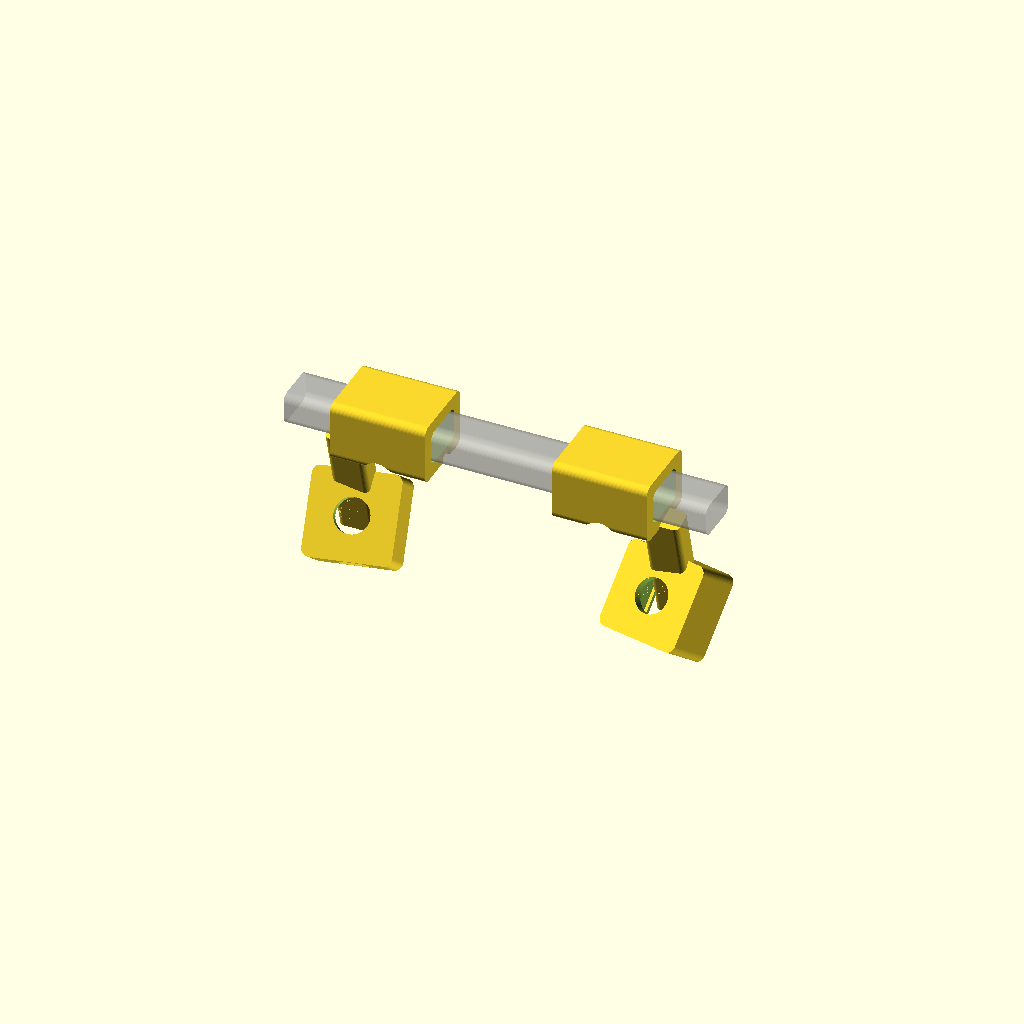
Cell 1: the model at its default parameters.
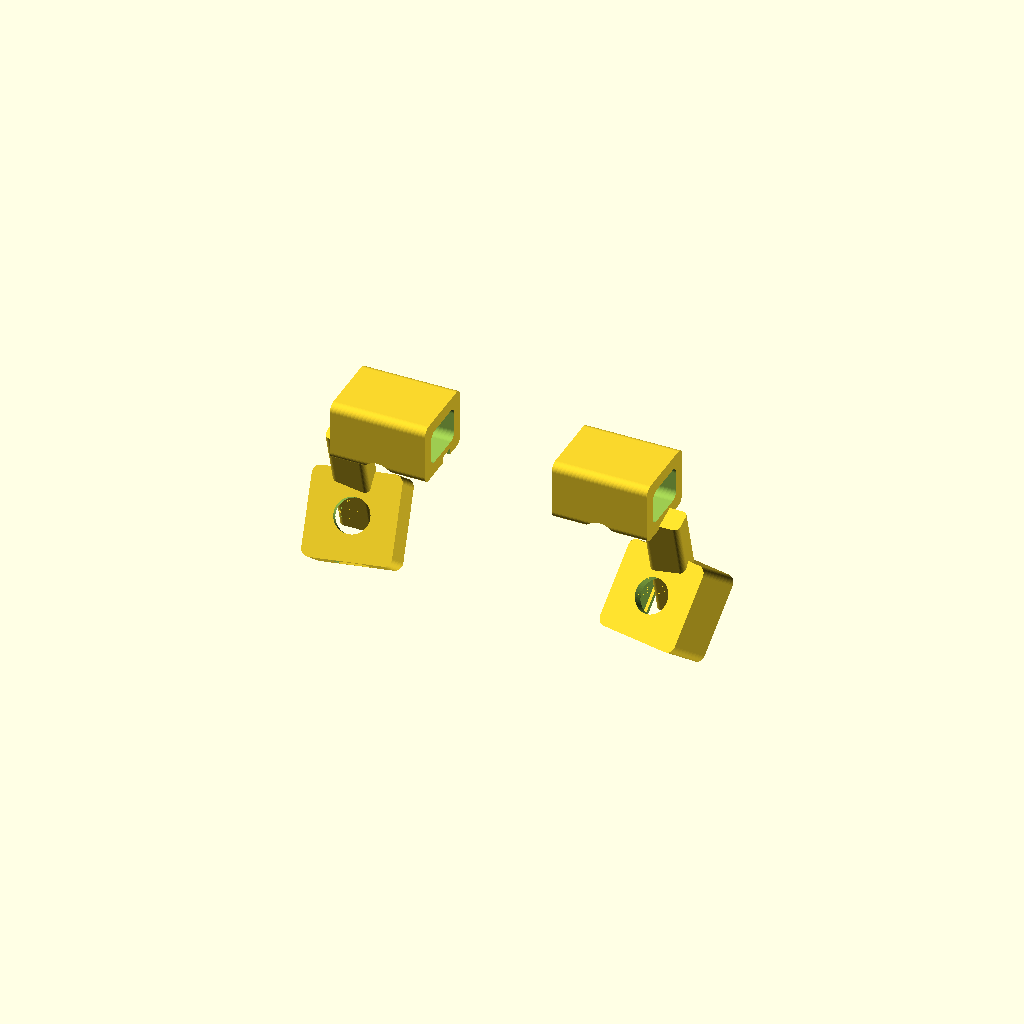
Cell 2 — show_glasses_stub set to false, the other parameters unchanged.
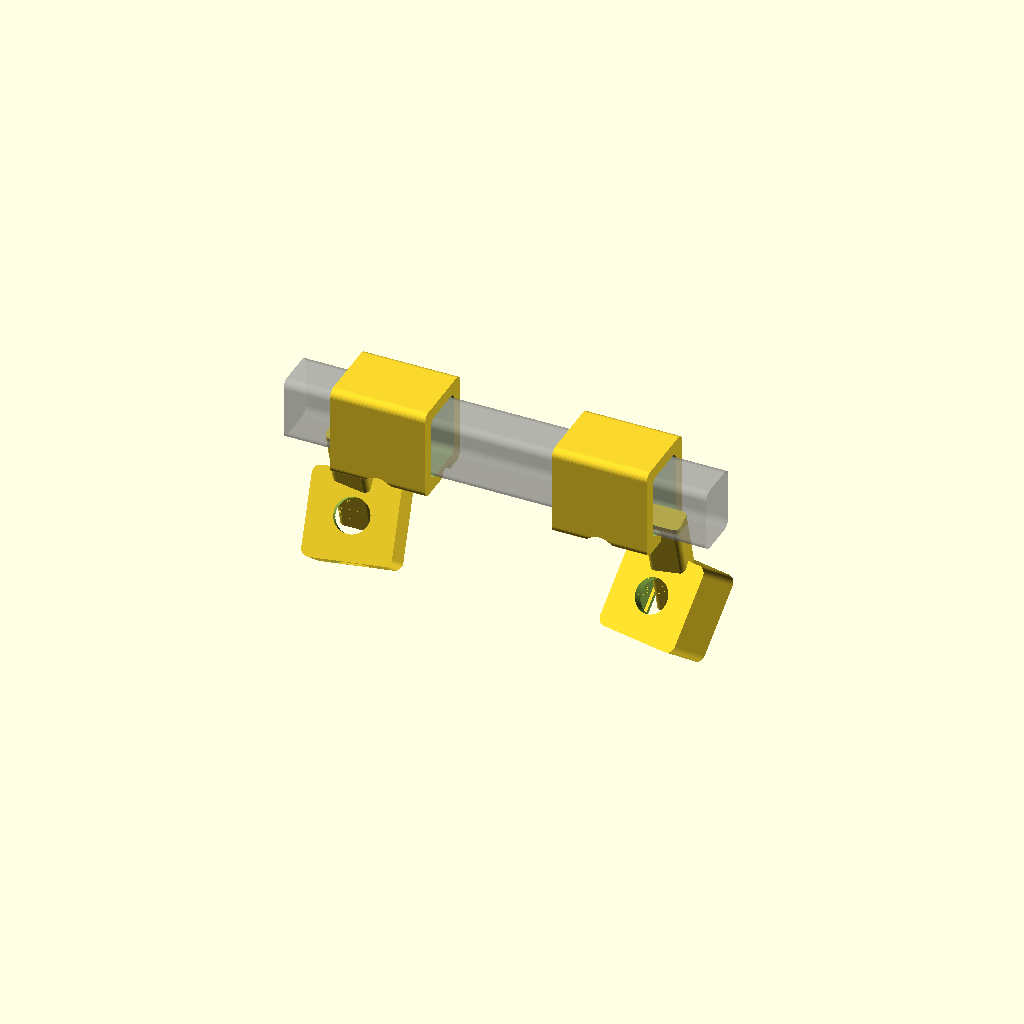
Cell 3: frame_width = 12 (everything else at default).
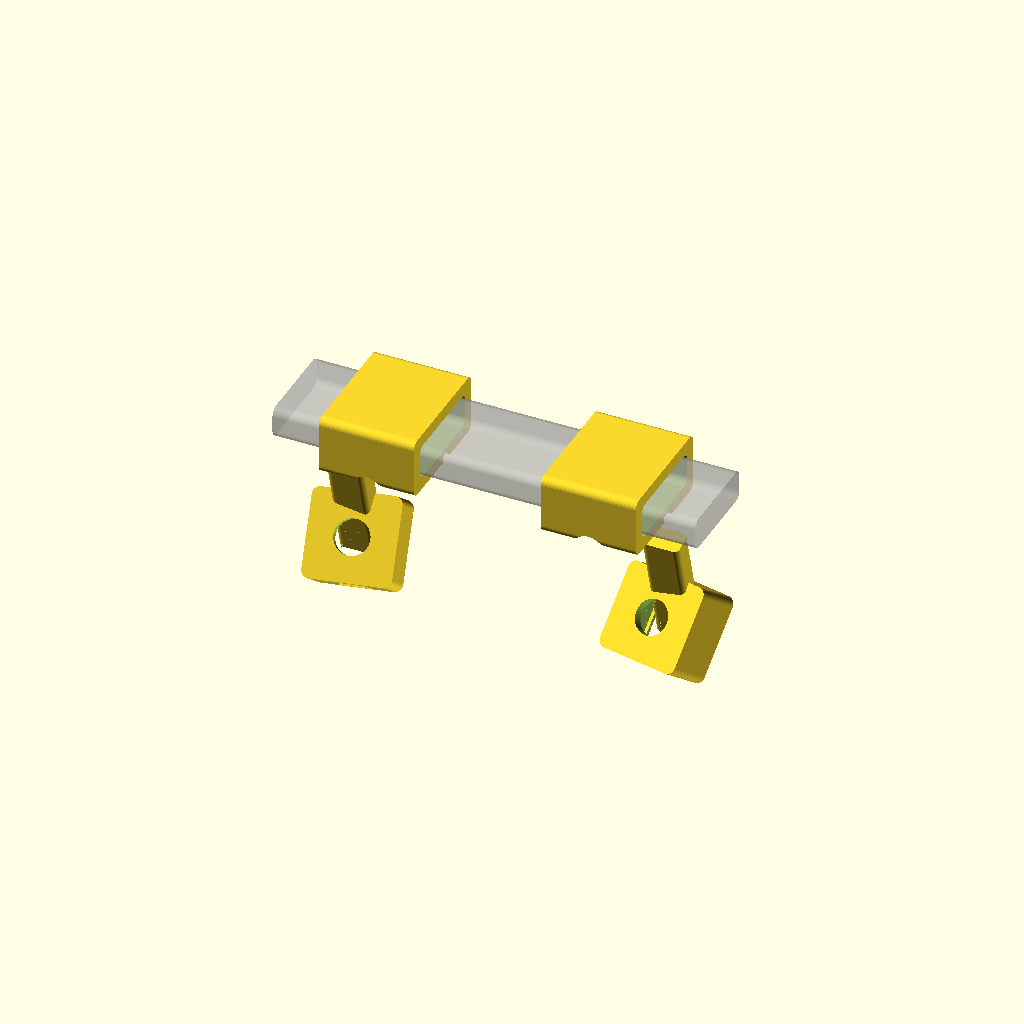
Cell 4: the same model with frame_height = 18.
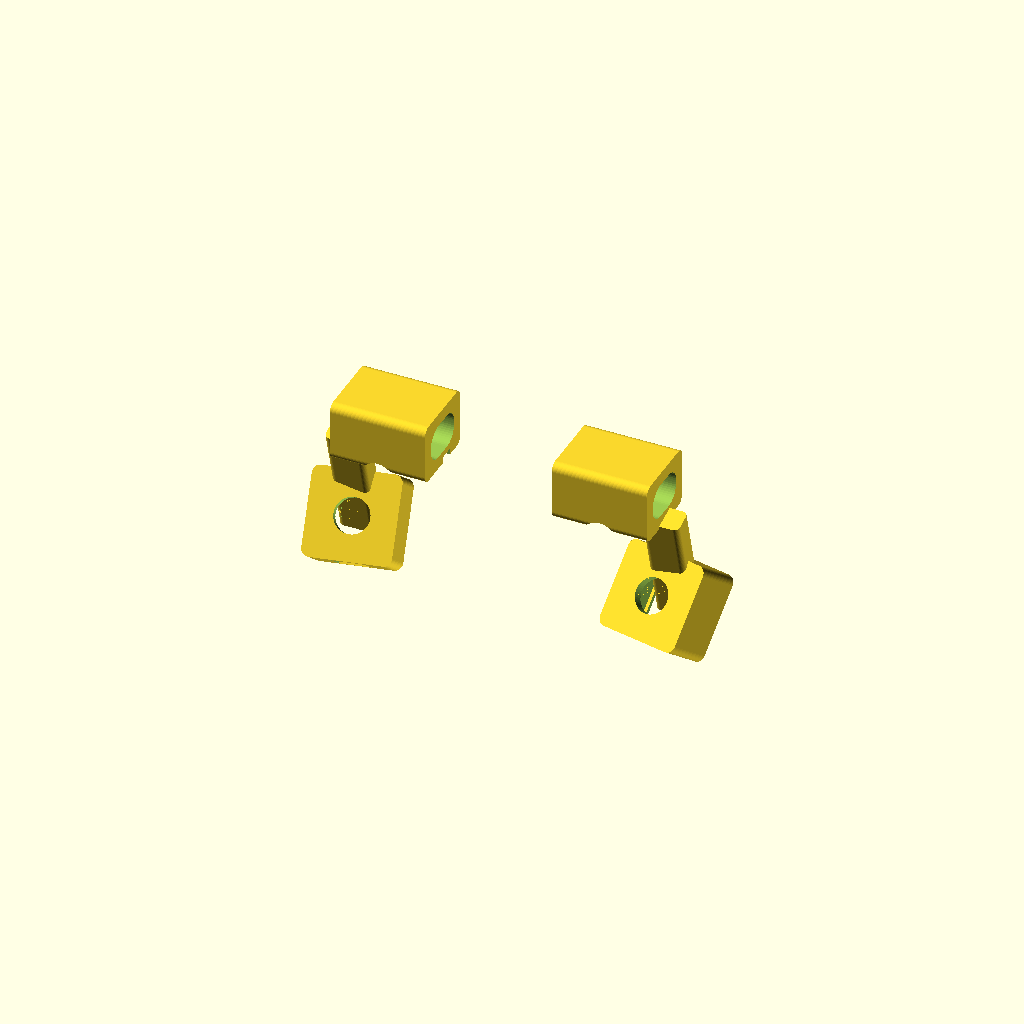
Cell 5: the same model with frame_corner_r = 3.
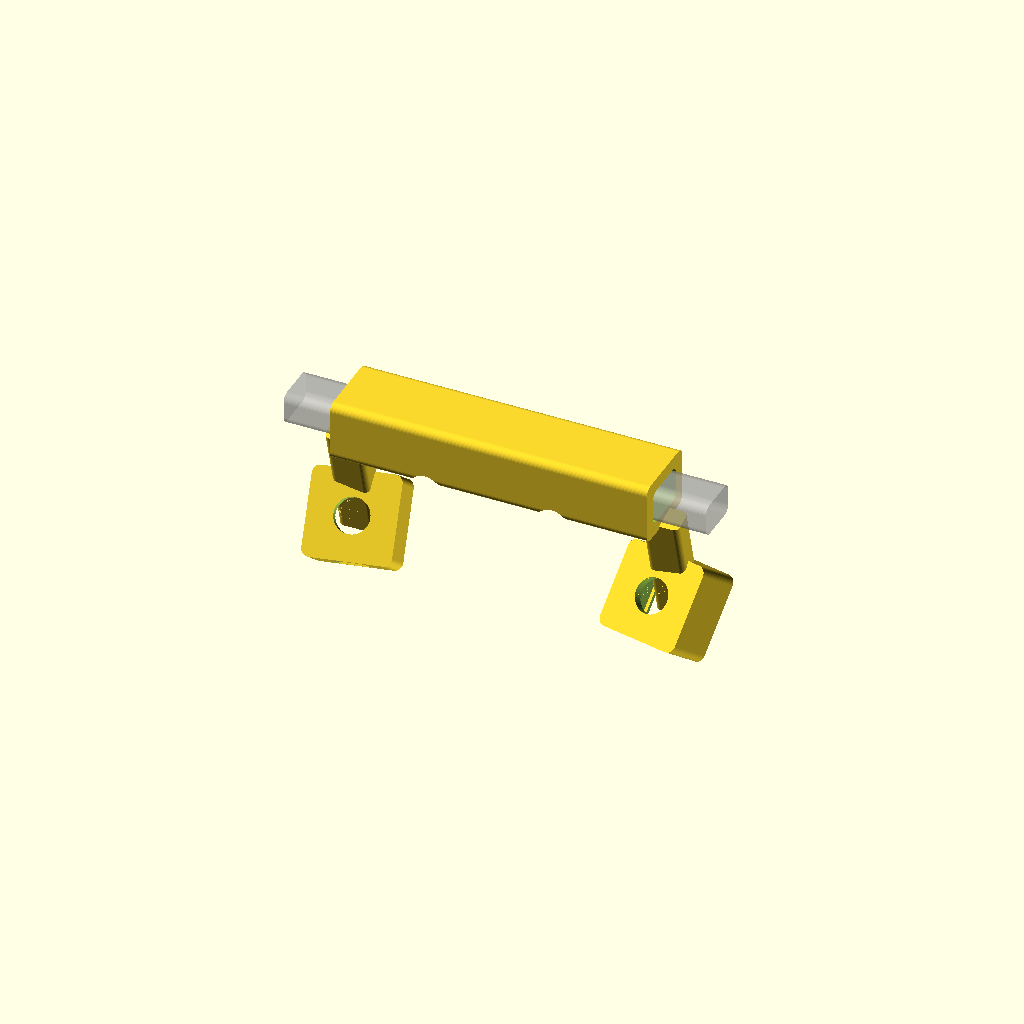
Cell 6: the same model with clamp_length = 36.
One fixed orthographic camera (rotation 55°, 0°, 25°; colour scheme Cornfield) for every cell.
OpenSCAD source file mount/eye_camera_mount.scad:
// Gaze on Glass: rigid eye-camera mount for VITURE XR glasses.
//
// Parametric on purpose. Every dimension below is a guess until measured against
// your own frame and camera, and the whole point of shipping source rather than
// an STL is that you can correct them. Measure, adjust, print, repeat.
//
// Licensed CERN-OHL-S v2. See LICENSE in this directory.
//
// Render one side:   openscad -D 'side="left"'  -o mount_left.stl  eye_camera_mount.scad
//                    openscad -D 'side="right"' -o mount_right.stl eye_camera_mount.scad
// Preview both:      openscad eye_camera_mount.scad   (with show_both = true)

/* [Which part] */
// "left", "right", or "both" for a side-by-side preview
side = "both";
show_glasses_stub = true;   // ghost the frame rail, to eyeball clearance

/* [Frame interface - MEASURE THESE] */
// Cross-section of the VITURE frame rail the clamp grips.
frame_width      = 6.0;   // mm, horizontal thickness of the rail
frame_height     = 9.0;   // mm, vertical height of the rail
frame_corner_r   = 1.5;   // mm, rail corner radius
clamp_length     = 18.0;  // mm, how far along the rail the clamp grips
clamp_wall       = 2.4;   // mm, clamp wall thickness
clamp_gap        = 0.25;  // mm, clearance so it slides on. Reduce for a tighter grip.
clamp_opening    = 3.0;   // mm, width of the split the screw closes

/* [Camera - MEASURE THESE] */
// Pupil Core eye camera module body. Rectangular pocket, camera looks along +Z.
// Pupil Labs do not publish camera dimensions. Measure your module, or take
// measurements from their published mount geometry (LGPL-3.0, reference only,
// do not copy the model into this file): github.com/pupil-labs/pupil-geometry
// 200Hz cameras are FIXED FOCUS, so pocket depth sets working distance and is
// not recoverable by refocusing later. IR illumination is integrated into the
// module, so cam_elevation/cam_yaw aim the light as well as the lens.
cam_body_w       = 12.0;  // mm
cam_body_h       = 12.0;  // mm
cam_body_d       = 8.0;   // mm, depth of the pocket
cam_lens_d       = 6.5;   // mm, lens clearance bore
cam_wall         = 2.0;   // mm, pocket wall thickness
cam_cable_w      = 6.0;   // mm, cable exit slot width
cam_retain_lip   = 0.8;   // mm, lip that stops the module falling forward

/* [Aim geometry - THE PART THAT NEEDS ITERATION] */
// Camera sits below the birdbath combiner and looks up at the eye.
cam_elevation    = 38;    // deg, up-tilt from horizontal. 30 to 45 is the useful band.
cam_yaw          = 12;    // deg, inward toward the nose. Positive = toward the eye.
arm_drop         = 22.0;  // mm, how far below the frame rail the camera sits
arm_forward      = 6.0;   // mm, offset toward the face (+) or away (-)
arm_thickness    = 4.5;   // mm, arm cross-section. Rigidity lives here.
arm_width        = 7.0;   // mm

/* [Fasteners] */
screw_d          = 3.0;   // mm, M3 clamp screw
screw_head_d     = 6.0;   // mm
nut_af           = 5.5;   // mm, M3 nut across flats
nut_t            = 2.5;   // mm, nut pocket depth

/* [Print] */
$fn = 48;
eps = 0.01;

// ---------------------------------------------------------------------------
// Modules
// ---------------------------------------------------------------------------

// Rounded rectangular prism, centered in X and Y, extruded along Z.
module rrect(w, h, d, r) {
    linear_extrude(height = d)
        offset(r = r) offset(r = -r)
            square([w, h], center = true);
}

// C-clamp that grips the frame rail. Split on the outboard side, closed by a screw.
module frame_clamp() {
    inner_w = frame_width + 2 * clamp_gap;
    inner_h = frame_height + 2 * clamp_gap;
    outer_w = inner_w + 2 * clamp_wall;
    outer_h = inner_h + 2 * clamp_wall;

    difference() {
        rrect(outer_w, outer_h, clamp_length, 1.5);

        // Rail pocket.
        translate([0, 0, -eps])
            rrect(inner_w, inner_h, clamp_length + 2 * eps, frame_corner_r);

        // Split, so the clamp can actually close.
        translate([outer_w / 2 - clamp_wall / 2, 0, -eps])
            cube([clamp_wall * 2, clamp_opening, clamp_length + 2 * eps], center = false);

        // Screw across the split.
        translate([outer_w / 2 + clamp_wall / 2, -outer_h, clamp_length / 2])
            rotate([-90, 0, 0]) {
                cylinder(d = screw_d, h = outer_h * 2);
                // Head counterbore.
                translate([0, 0, 0])
                    cylinder(d = screw_head_d, h = outer_h - clamp_opening / 2);
            }

        // Captive nut on the far side.
        translate([outer_w / 2 + clamp_wall / 2, outer_h / 2 - nut_t, clamp_length / 2])
            rotate([-90, 0, 0])
                cylinder(d = nut_af / cos(30), h = nut_t, $fn = 6);
    }
}

// Camera pocket. Lens bore along +Z, cable slot out the back.
module camera_pocket() {
    outer_w = cam_body_w + 2 * cam_wall;
    outer_h = cam_body_h + 2 * cam_wall;
    outer_d = cam_body_d + cam_wall;

    difference() {
        rrect(outer_w, outer_h, outer_d, 1.5);

        // Module cavity, open at the back.
        translate([0, 0, -eps])
            rrect(cam_body_w, cam_body_h, cam_body_d + eps, 0.5);

        // Lens bore through the front face.
        translate([0, 0, cam_body_d - eps])
            cylinder(d = cam_lens_d, h = cam_wall + 2 * eps);

        // Cable exit, out the bottom.
        translate([0, -outer_h / 2 - eps, cam_body_d / 2])
            cube([cam_cable_w, cam_wall * 3, cam_body_d], center = true);
    }

    // Retaining lip at the mouth of the pocket, so the module cannot drop out.
    translate([0, 0, -cam_retain_lip])
        difference() {
            rrect(outer_w, outer_h, cam_retain_lip, 1.5);
            translate([0, 0, -eps])
                rrect(cam_body_w - 1.2, cam_body_h - 1.2, cam_retain_lip + 2 * eps, 0.5);
        }
}

// The arm from clamp to camera. Everything about calibration stability is here:
// any flex in this member is drift the software cannot see or correct.
module arm(len) {
    hull() {
        rrect(arm_width, arm_thickness, eps, 1.0);
        translate([0, 0, len])
            rrect(arm_width, arm_thickness, eps, 1.0);
    }
}

// One complete side. mirror_side = -1 flips it for the other eye.
module mount(mirror_side = 1) {
    mirror([mirror_side < 0 ? 1 : 0, 0, 0]) {
        // Clamp, lying along the rail (rail runs along X).
        rotate([0, 90, 0]) frame_clamp();

        // Arm down and forward to the camera.
        arm_len = sqrt(arm_drop * arm_drop + arm_forward * arm_forward);
        arm_angle = atan2(arm_forward, arm_drop);

        translate([0, 0, -frame_height / 2])
            rotate([arm_angle, 0, 0])
                rotate([180, 0, 0])
                    arm(arm_len);

        // Camera at the end of the arm, aimed up and inward at the eye.
        translate([0, arm_forward, -arm_drop - frame_height / 2])
            rotate([0, 0, cam_yaw])
                rotate([90 - cam_elevation, 0, 0])
                    camera_pocket();
    }
}

// Ghost of the frame rail, for clearance checking only. Never printed.
module glasses_stub() {
    %translate([-40, 0, 0])
        rotate([0, 90, 0])
            rrect(frame_width, frame_height, 80, frame_corner_r);
}

// ---------------------------------------------------------------------------
// Output
// ---------------------------------------------------------------------------

if (show_glasses_stub && side == "both") glasses_stub();

if (side == "left")       mount(1);
else if (side == "right") mount(-1);
else {
    translate([-30, 0, 0]) mount(1);
    translate([ 30, 0, 0]) mount(-1);
}
Parameter table extracted from the source (name, type, default, range or options):
side: string, default "both"
show_glasses_stub: bool, default true
frame_width: number, default 6
frame_height: number, default 9
frame_corner_r: number, default 1.5
clamp_length: number, default 18
clamp_wall: number, default 2.4
clamp_gap: number, default 0.25
clamp_opening: number, default 3
cam_body_w: number, default 12
cam_body_h: number, default 12
cam_body_d: number, default 8
cam_lens_d: number, default 6.5
cam_wall: number, default 2
cam_cable_w: number, default 6
cam_retain_lip: number, default 0.8
cam_elevation: number, default 38
cam_yaw: number, default 12
arm_drop: number, default 22
arm_forward: number, default 6
arm_thickness: number, default 4.5
arm_width: number, default 7
screw_d: number, default 3
screw_head_d: number, default 6
nut_af: number, default 5.5
nut_t: number, default 2.5
eps: number, default 0.01
